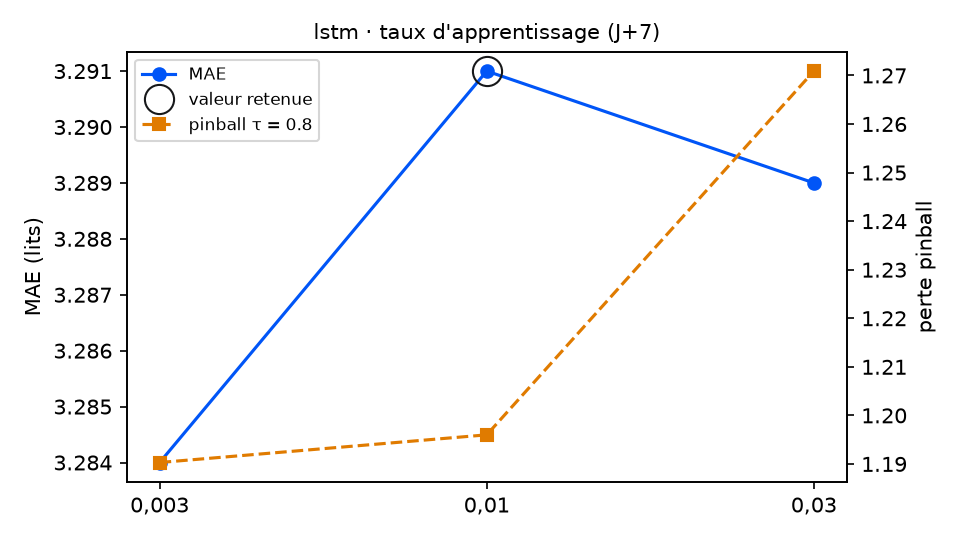

The data file committed next to this chart (first rows):
variante; MAE; RMSE; biais; pinball τ=0.8; couverture 90 %; temps (s); DM p (pinball τ=0.8); p Holm; vs choix retenu
taux_reseau = 0,003; 3.284; 3.919; -1.662; 1.19; 66.7; 10.2; 0.8861; 0.8861; équivalent
taux_reseau = 0,01 (retenu); 3.291; 3.911; -1.708; 1.196; 70.6; 6.5; ; ; — choix retenu
taux_reseau = 0,03; 3.289; 3.904; -1.626; 1.271; 69.5; 6.6; 0.3854; 0.7708; équivalent
